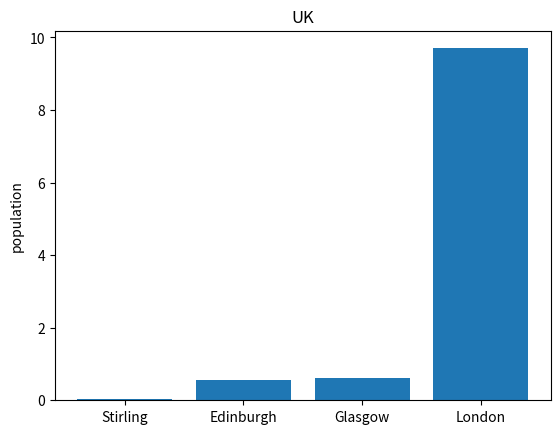

Generate this figure with matplotlib:
#link population to city name (uk for instance)
uk={0.56:'Edinburgh',0.62:'Glasgow',0.04:'Stirling',9.7:'London'}
uk_population=[0.56,0.62,0.04,9.7]
#sort uk_population
uk_ordered_population=sorted(uk_population)
uk_ordered_city=[]
#sort uk_city in population order
for i in range (len(uk_ordered_population)):
    uk_ordered_city.append(uk[uk_ordered_population[i]])
print(uk_ordered_population)
print('<'.join(uk_ordered_city))
#cn is quite same as uk
cn={0.58:'Haining',8.4:'Hangzhou',29.9:'Shanghai',22.2:'Beijing'}
cn_population=[0.58,8.4,29.9,22.2]
cn_ordered_population=sorted(cn_population)
cn_ordered_city=[]
for i in range (len(cn_ordered_population)):
    cn_ordered_city.append(cn[cn_ordered_population[i]])
print(cn_ordered_population)
print('<'.join(cn_ordered_city))
#create bar plots
import matplotlib.pyplot as plt
import numpy as np
#parameter setting
uk_ind=np.arange(len(uk_ordered_population))
cn_ind=np.arange(len(cn_ordered_population))
#create the first figure
plt.figure(1)
plt.bar(uk_ordered_city,uk_ordered_population)
plt.ylabel('population')
plt.title('UK')
#create the second figure
plt.figure(2)
plt.bar(cn_ordered_city,cn_ordered_population)
plt.ylabel('population')
plt.title('China')
plt.show()
plt.clf()